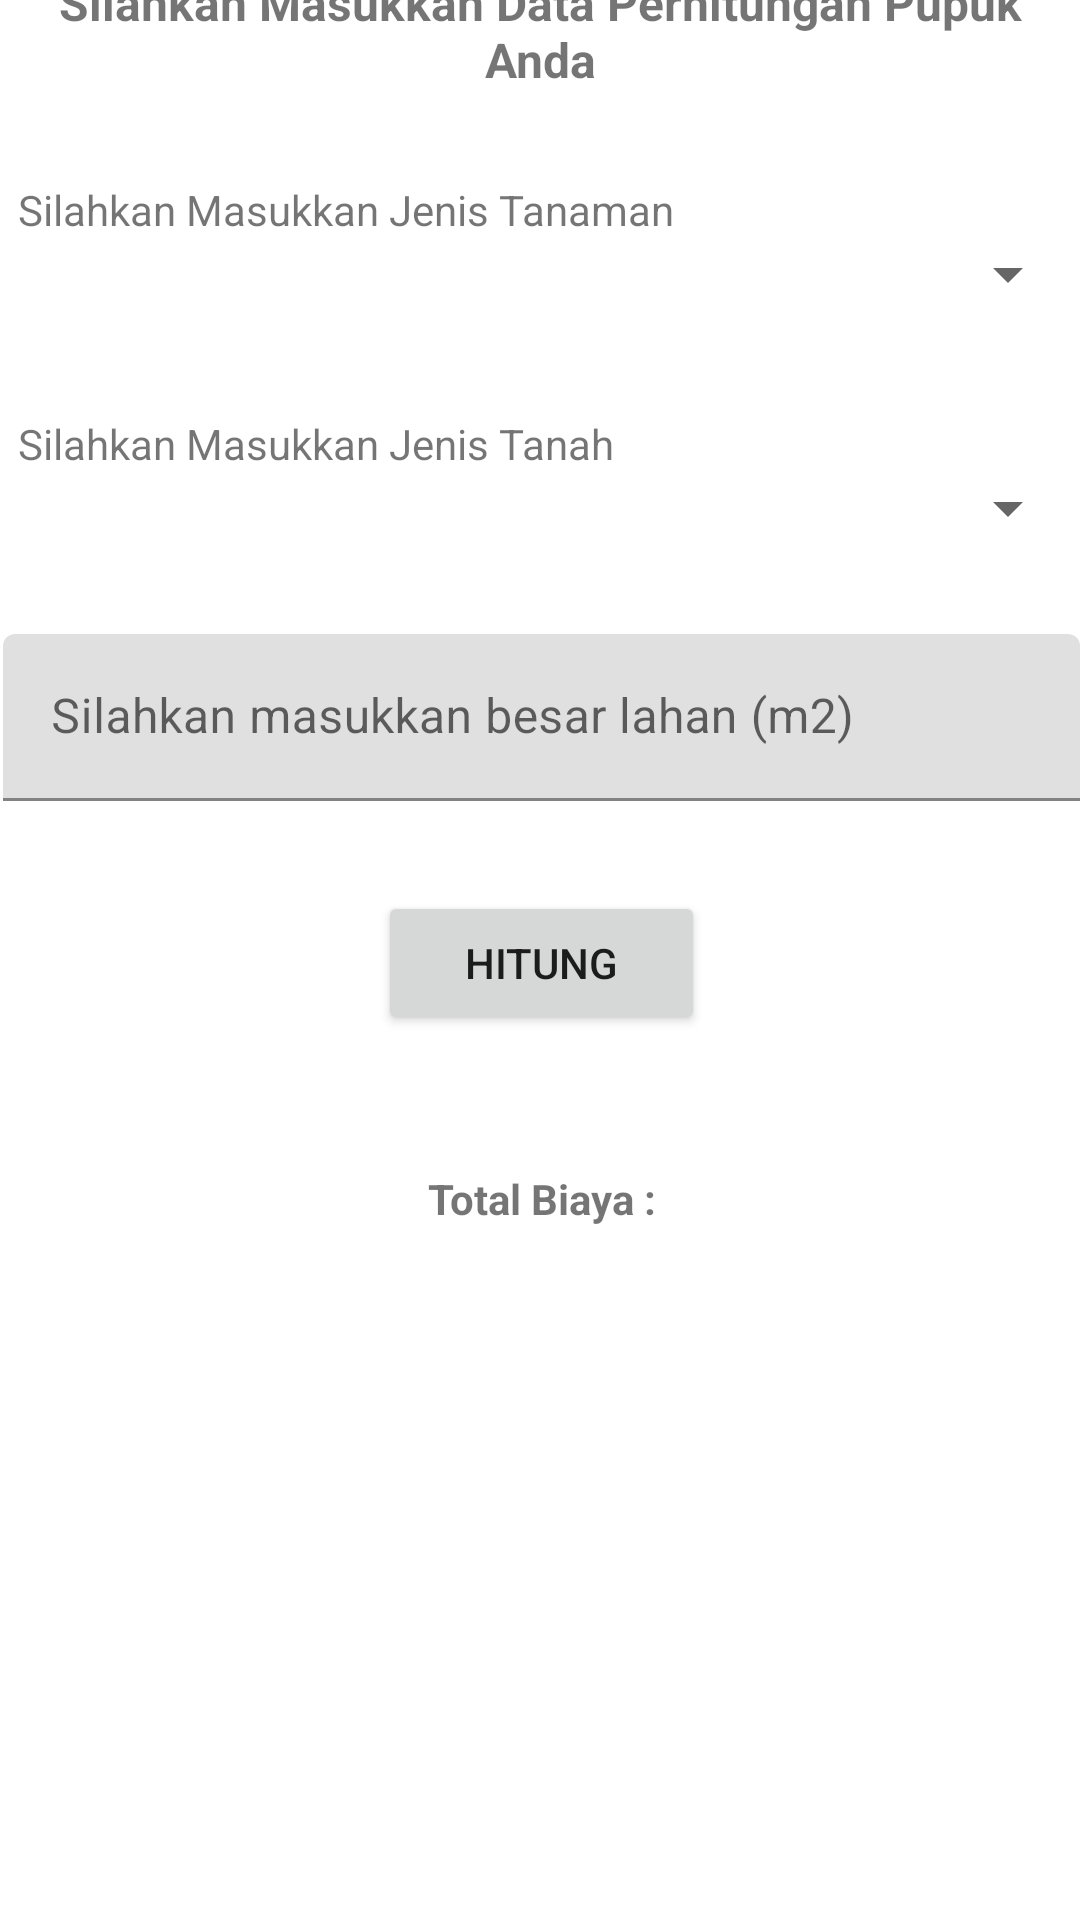

Produce the Android XML layout that renders to this screen, including the resource entries it uses.
<!-- AndroidManifest.xml: application theme Theme.TaniMate -->
<!-- res/layout/activity_calculator_pupuk.xml -->
<?xml version="1.0" encoding="utf-8"?>
<androidx.constraintlayout.widget.ConstraintLayout xmlns:android="http://schemas.android.com/apk/res/android"
    xmlns:app="http://schemas.android.com/apk/res-auto"
    xmlns:tools="http://schemas.android.com/tools"
    android:layout_width="match_parent"
    android:layout_height="match_parent"
    tools:context=".ui.CalculatorPupukActivity">

    <TextView
        android:id="@+id/tv_Judul_CalcPupuk"
        android:layout_width="wrap_content"
        android:layout_height="wrap_content"
        android:layout_marginTop="60dp"
        android:text="@string/silahkan_masukkan_data_perhitungan_pupuk_anda"
        android:textAlignment="center"
        android:textSize="16sp"
        android:textStyle="bold"
        app:layout_constraintBottom_toTopOf="@+id/linearLayout2"
        app:layout_constraintEnd_toEndOf="parent"
        app:layout_constraintHorizontal_bias="0.496"
        app:layout_constraintStart_toStartOf="parent"
        app:layout_constraintTop_toTopOf="parent" />

    <LinearLayout
        android:id="@+id/linearLayout2"
        android:layout_width="409dp"
        android:layout_height="650dp"
        android:layout_marginTop="30dp"
        android:orientation="vertical"
        app:layout_constraintBottom_toBottomOf="parent"
        app:layout_constraintEnd_toEndOf="parent"
        app:layout_constraintStart_toStartOf="parent"
        app:layout_constraintTop_toBottomOf="@+id/tv_Judul_CalcPupuk">

        <TextView
            android:id="@+id/tv_Silahkan_Masukkan_Jenis_Tanaman"
            android:layout_width="match_parent"
            android:layout_height="wrap_content"
            android:layout_marginLeft="30dp"
            android:layout_marginRight="25dp"
            android:text="@string/silahkan_masukkan_jenis_tanaman" />

        <Spinner
            android:id="@+id/spinner_jenis_tanaman"
            android:layout_width="match_parent"
            android:layout_height="wrap_content"
            android:layout_marginLeft="25dp"
            android:layout_marginRight="25dp"
            android:layout_marginBottom="35dp"

            android:hint="@string/silahkan_pilih_jenis_tanaman"
            android:paddingTop="10dp"
            android:paddingBottom="10dp" />

        <TextView
            android:id="@+id/tv_Silahkan_Masukkan_Jenis_Tanah"
            android:layout_width="match_parent"
            android:layout_height="wrap_content"
            android:layout_marginLeft="30dp"
            android:layout_marginRight="25dp"
            android:text="@string/silahkan_masukkan_jenis_tanah" />


        <Spinner
            android:id="@+id/spinner_jenis_tanah"
            android:layout_width="match_parent"
            android:layout_height="wrap_content"
            android:layout_marginLeft="25dp"
            android:layout_marginRight="25dp"
            android:layout_marginBottom="20dp"
            android:hint="@string/silahkan_pilih_jenis_tanah"
            android:paddingTop="10dp"
            android:paddingBottom="10dp" />

        <com.google.android.material.textfield.TextInputLayout
            android:id="@+id/inputLayout_Lahan"
            android:layout_width="match_parent"
            android:layout_height="wrap_content"
            android:layout_marginLeft="25dp"
            android:layout_marginRight="25dp"
            android:layout_marginBottom="20dp"
            android:paddingTop="10dp"
            android:paddingBottom="10dp">

            <com.google.android.material.textfield.TextInputEditText
                android:id="@+id/textIn_Lahan"
                android:layout_width="match_parent"
                android:layout_height="wrap_content"
                android:hint="@string/silahkan_masukkan_besar_lahan_m2"
                android:inputType="number" />
        </com.google.android.material.textfield.TextInputLayout>

        <Button
            android:id="@+id/bt_calcPupuk"
            android:layout_width="match_parent"
            android:layout_height="wrap_content"
            android:layout_marginLeft="150dp"
            android:layout_marginRight="150dp"
            android:layout_marginBottom="20dp"
            android:gravity="center"
            android:paddingTop="10dp"
            android:paddingBottom="10dp"
            android:text="@string/submit_calc_pupuk" />

        <TextView
            android:id="@+id/tvOutput_pupuk"
            android:layout_width="match_parent"
            android:layout_height="wrap_content"
            android:layout_marginTop="25dp"
            android:text="Total Biaya :"
            android:textAlignment="center"
            android:textStyle="bold" />

    </LinearLayout>

</androidx.constraintlayout.widget.ConstraintLayout>
<!-- resources referenced by this layout -->
<resources>
  <string name="silahkan_masukkan_besar_lahan_m2">Silahkan masukkan besar lahan (m2)</string>
  <string name="silahkan_masukkan_data_perhitungan_pupuk_anda">Silahkan Masukkan Data Perhitungan Pupuk Anda</string>
  <string name="silahkan_masukkan_jenis_tanah">Silahkan Masukkan Jenis Tanah</string>
  <string name="silahkan_masukkan_jenis_tanaman">Silahkan Masukkan Jenis Tanaman</string>
  <string name="silahkan_pilih_jenis_tanah">Silahkan pilih jenis tanah</string>
  <string name="silahkan_pilih_jenis_tanaman">Silahkan pilih jenis tanaman</string>
  <string name="submit_calc_pupuk">Hitung</string>
  <style name="Theme.TaniMate" parent="Theme.MaterialComponents.DayNight.NoActionBar">
          
          <item name="colorPrimary">@color/basic_background_strong_green</item>
          <item name="colorPrimaryVariant">@color/basic_background_green</item>
          <item name="colorOnPrimary">@color/white</item>
          
          <item name="colorSecondary">@color/teal_200</item>
          <item name="colorSecondaryVariant">@color/teal_700</item>
          <item name="colorOnSecondary">@color/black</item>
          
          <item name="android:statusBarColor">?attr/colorPrimaryVariant</item>
          
      </style>
  <color name="basic_background_strong_green">#617A55</color>
  <color name="basic_background_green">#A4D0A4</color>
  <color name="white">#FFFFFFFF</color>
  <color name="teal_200">#FF03DAC5</color>
  <color name="teal_700">#FF018786</color>
  <color name="black">#FF000000</color>
</resources>
